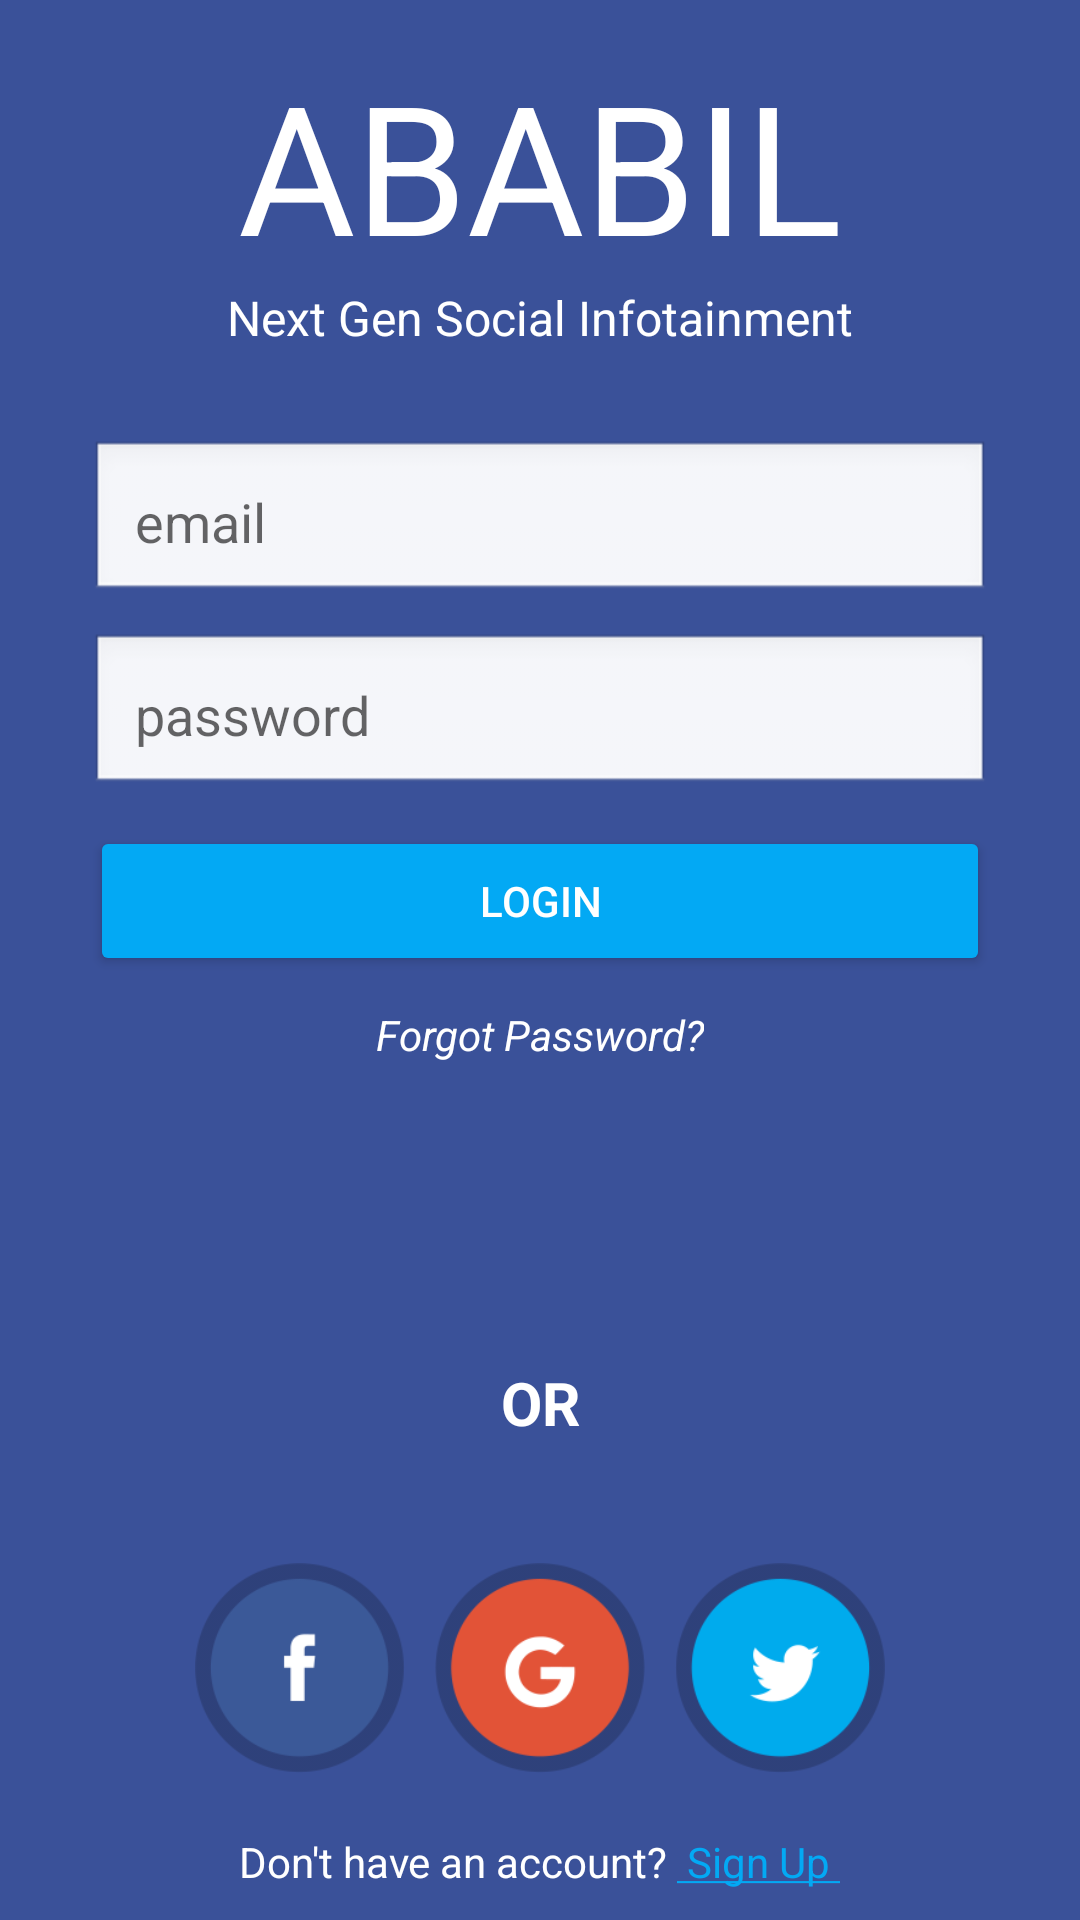

Produce the Android XML layout that renders to this screen, including the resource entries it uses.
<!-- AndroidManifest.xml: application theme AppTheme -->
<!-- res/layout/activity_login.xml -->
<?xml version="1.0" encoding="utf-8"?>
<RelativeLayout xmlns:android="http://schemas.android.com/apk/res/android"
    xmlns:tools="http://schemas.android.com/tools"
    android:id="@+id/activity_login"
    android:layout_width="match_parent"
    android:layout_height="match_parent"
    android:background="@color/background_color">


    <ScrollView
        android:id="@+id/scroll_view"
        android:layout_width="match_parent"
        android:layout_height="match_parent"
        android:isScrollContainer="false"
        android:overScrollMode="always">

        <LinearLayout
            android:layout_width="match_parent"
            android:layout_height="wrap_content"
            android:orientation="vertical">


            <TextView
                android:layout_width="match_parent"
                android:layout_height="wrap_content"
                android:layout_gravity="center"
                android:layout_marginTop="15dp"
                android:gravity="center"
                android:text="ABABIL"
                android:textColor="@color/button_text_color"
                android:textSize="60sp" />

            <TextView
                android:layout_width="match_parent"
                android:layout_height="wrap_content"
                android:gravity="center"
                android:text="Next Gen Social Infotainment"
                android:textColor="@android:color/white"
                android:textSize="16sp" />

            <EditText
                android:id="@+id/email_address"
                android:layout_width="match_parent"
                android:layout_height="wrap_content"
                android:layout_marginLeft="30dp"
                android:layout_marginRight="30dp"
                android:layout_marginTop="30dp"
                android:background="@android:drawable/edit_text"
                android:drawablePadding="8dp"
                android:hint="email"
                android:inputType="textEmailAddress"
                android:maxLines="1"
                android:padding="15dp"
                android:textColor="@color/button_text_color" />


            <EditText
                android:id="@+id/password"
                android:layout_width="match_parent"
                android:layout_height="wrap_content"
                android:layout_marginLeft="30dp"
                android:layout_marginRight="30dp"
                android:layout_marginTop="10dp"
                android:background="@android:drawable/edit_text"
                android:drawablePadding="8dp"
                android:hint="password"
                android:inputType="textPassword"
                android:maxLines="1"
                android:padding="15dp"
                android:textColor="@color/button_text_color" />

            <Button
                android:id="@+id/login_button"
                android:layout_width="match_parent"
                android:layout_height="50dp"
                android:layout_marginLeft="30dp"
                android:layout_marginRight="30dp"
                android:layout_marginTop="10dp"
                android:padding="15dp"
                android:text="Login"
                android:textColor="@color/button_text_color"
                android:textSize="14sp"
                android:theme="@style/AppTheme.Button" />

            <TextView
                android:id="@+id/tv_forgot_password"
                android:layout_width="wrap_content"
                android:layout_height="wrap_content"
                android:layout_gravity="center_horizontal"
                android:layout_marginTop="10dp"
                android:clickable="true"
                android:text="Forgot Password?"
                android:textColor="@color/button_text_color"
                android:textSize="14sp"
                android:textStyle="italic" />
        </LinearLayout>
    </ScrollView>


    <TextView
        android:layout_width="match_parent"
        android:layout_height="wrap_content"
        android:layout_above="@+id/layout_social"
        android:layout_marginBottom="30dp"
        android:gravity="center"
        android:text="OR"
        android:textColor="@android:color/white"
        android:textSize="20sp"
        android:textStyle="bold" />

    <LinearLayout
        android:id="@+id/layout_social"
        android:layout_width="match_parent"
        android:layout_height="wrap_content"
        android:layout_above="@+id/layout_signup"
        android:layout_marginBottom="20dp"
        android:layout_marginTop="10dp"
        android:gravity="center"
        android:orientation="horizontal">

        <ImageButton
            android:id="@+id/facebook_button"
            android:layout_width="70dp"
            android:layout_height="70dp"
            android:layout_marginRight="10dp"
            android:background="@mipmap/facebook" />


        <ImageButton
            android:id="@+id/googel_button"
            android:layout_width="70dp"
            android:layout_height="70dp"
            android:layout_marginRight="10dp"
            android:background="@mipmap/google" />

        <ImageButton
            android:id="@+id/twitter_button"
            android:layout_width="70dp"
            android:layout_height="70dp"
            android:background="@mipmap/twitter" />
    </LinearLayout>


    <RelativeLayout
        android:id="@+id/layout_signup"
        android:layout_width="match_parent"
        android:layout_height="wrap_content"
        android:layout_alignParentBottom="true"
        android:layout_marginBottom="10dp"
        android:gravity="center">

        <TextView
            android:id="@+id/string_text"
            android:layout_width="wrap_content"
            android:layout_height="wrap_content"
            android:text="Don't have an account?"
            android:textColor="@android:color/white" />

        <TextView
            android:id="@+id/sign_up"
            android:layout_width="wrap_content"
            android:layout_height="wrap_content"
            android:layout_marginLeft="3dp"
            android:layout_toRightOf="@+id/string_text"
            android:clickable="true"
            android:text="@string/sign_up"
            android:textColor="#03a9f4" />

    </RelativeLayout>

</RelativeLayout>
<!-- resources referenced by this layout -->
<resources>
  <color name="background_color">#3a5199</color>
  <color name="button_text_color">#ffffff</color>
  <!-- mipmap facebook: png bitmap (mipmap-xxxhdpi, 7042 bytes) -->
  <!-- mipmap google: png bitmap (mipmap-xxxhdpi, 8290 bytes) -->
  <!-- mipmap twitter: png bitmap (mipmap-xxxhdpi, 7867 bytes) -->
  <string name="sign_up"> <u> Sign Up </u> </string>
  <style name="AppTheme.Button" parent="Widget.AppCompat.Button.Colored">
          <item name="colorButtonNormal">@color/button_color</item>
          <item name="android:textColor">@color/button_text_color</item>
      </style>
  <style name="AppTheme" parent="Theme.AppCompat.Light.DarkActionBar">
          
          <item name="colorPrimary">@color/colorPrimary</item>
          <item name="colorPrimaryDark">@color/colorPrimaryDark</item>
          <item name="colorAccent">@color/colorAccent</item>
      </style>
  <color name="button_color">#03a9f4</color>
  <color name="colorPrimary">#3F51B5</color>
  <color name="colorPrimaryDark">#344989</color>
  <color name="colorAccent">#03a9f4</color>
</resources>
